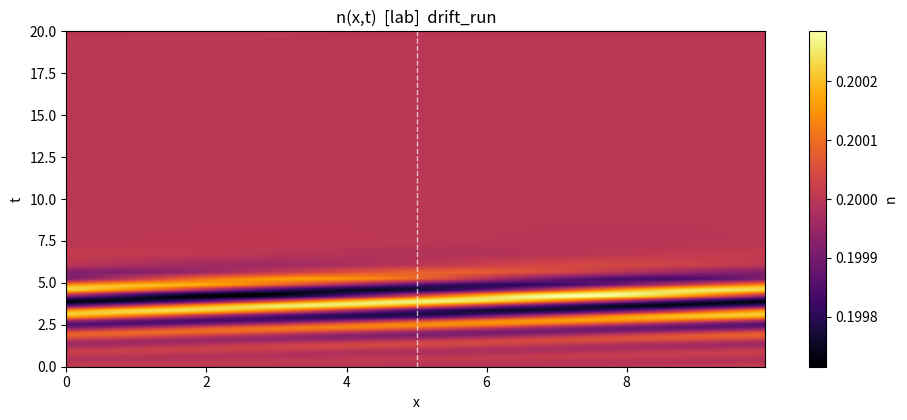
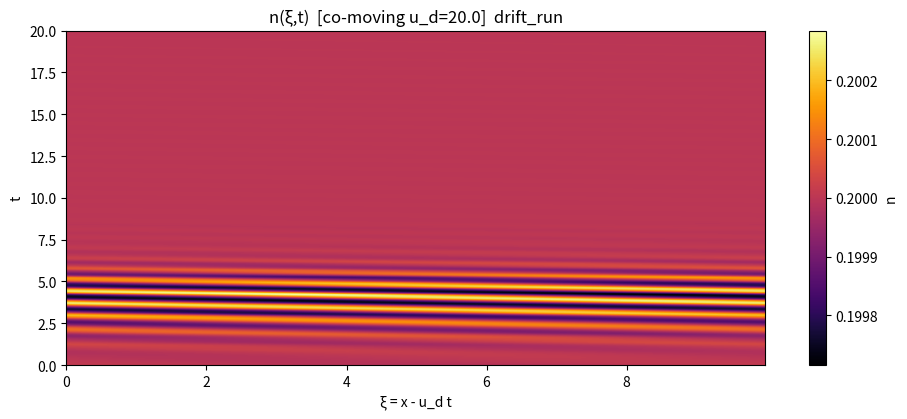
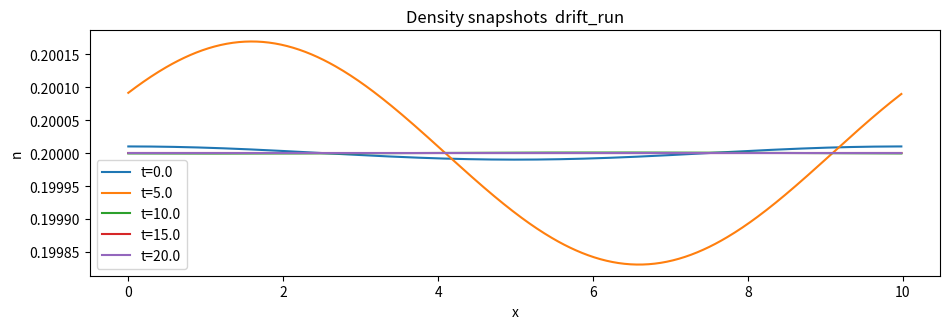

Source code (Python) for these figures, in order:
import numpy as np
import matplotlib.pyplot as plt
from dataclasses import dataclass
from numpy.fft import fft, ifft, fftfreq
from scipy.integrate import solve_ivp
import os

@dataclass
class P:
    m: float = 1.0
    e: float = 1.0
    U: float = 1.0#0.06
    nbar0: float = 0.2
    Gamma0: float = 2.50#0.08
    w: float = 5.0
    include_poisson: bool = False
    eps: float = 20.0

    u_d: float = 20.00
    # u_d: float = .0
    maintain_drift: str = "field"
    Kp: float = 0.15

    Dn: float = 5.0#0.03
    Dp: float = 0.1

    J0: float = 1.0#0.04
    sigma_J: float = 2.0**1/2#6.0
    x0: float = 5.0
    source_model: str = "as_given"

    use_nbar_gaussian: bool = False
    nbar_amp: float = 0.0
    nbar_sigma: float = 120.0

    L: float = 10.0
    Nx: int = 512
    t_final: float = 20.0
    n_save: int = 360
    # rtol: float = 5e-7
    # atol: float = 5e-9
    rtol = 1e-3
    atol = 1e-7
    n_floor: float = 1e-7
    dealias_23: bool = True

    seed_amp_n: float = 20e-3#5e-3
    seed_mode: int = 3
    seed_amp_p: float = 20e-3#5e-3

    outdir: str = "out_drift"
    cmap: str = "inferno"

par = P()

x = np.linspace(0.0, par.L, par.Nx, endpoint=False)
dx = x[1] - x[0]
k = 2*np.pi*fftfreq(par.Nx, d=dx)
ik = 1j*k
k2 = k**2

def Dx(f):  return (ifft(ik * fft(f))).real
def Dxx(f): return (ifft((-k2) * fft(f))).real

def filter_23(f):
    if not par.dealias_23: return f
    fh = fft(f)
    kc = par.Nx//3
    fh[kc:-kc] = 0.0
    return (ifft(fh)).real

def Gamma(n):
    return par.Gamma0 * np.exp(-np.maximum(n, par.n_floor)/par.w)

def Pi0(n):
    return 0.5 * par.U * n**2

def phi_from_n(n, nbar):
    rhs_hat = fft((par.e/par.eps) * (n - nbar))
    phi_hat = np.zeros_like(rhs_hat, dtype=np.complex128)
    nz = (k2 != 0)
    phi_hat[nz] = rhs_hat[nz] / (-k2[nz])
    return (ifft(phi_hat)).real

def periodic_delta(x, x0, L): return (x - x0 + 0.5*L) % L - 0.5*L

def nbar_profile():
    if par.use_nbar_gaussian and par.nbar_amp != 0.0:
        d = periodic_delta(x, par.x0, par.L)
        return par.nbar0 + par.nbar_amp * np.exp(-0.5*(d/par.nbar_sigma)**2)
    else:
        return np.full_like(x, par.nbar0)

def pbar_profile(nbar):
    return par.m * nbar * par.u_d

def J_profile():
    d = periodic_delta(x, par.x0, par.L)
    return par.J0 * np.exp(-0.5*(d/par.sigma_J)**2)

def gamma_from_J(Jx): 
    # print(np.trapz(Jx, x)/par.L)
    return np.trapz(Jx, x)/par.L

def S_injection(n, nbar, Jx, gamma):
    if par.source_model == "as_given":
        # print(f"nbar: {nbar}")
        return Jx * nbar - gamma * (n - nbar)
    elif par.source_model == "balanced":
        return Jx * nbar - gamma * n
    else:
        raise ValueError("source_model must be 'as_given' or 'balanced'")

def E_base_from_drift(nbar):
    # print(par.m * par.u_d * np.mean(Gamma(nbar)) /0.8187307530779819*40.0)
    return par.m * par.u_d * np.mean(Gamma(nbar)) / par.e /0.8187307530779819*40.0

def rhs(t, y, E_base):
    N = par.Nx
    n = y[:N]
    p = y[N:]

    nbar = nbar_profile()
    pbar = pbar_profile(nbar)

    n_eff = np.maximum(n, par.n_floor)

    Jx = J_profile()
    gamma = gamma_from_J(Jx)
    SJ = S_injection(n_eff, nbar, Jx, gamma)

    v = p/(par.m*n_eff)
    u_mean = float(np.mean(v))
    if par.maintain_drift == "feedback":
        E_eff = E_base + par.Kp * (par.u_d - u_mean)
    else:
        E_eff = E_base

    dn_dt = -Dx(p) + par.Dn * Dxx(n) + SJ *0
    dn_dt = filter_23(dn_dt)

    Pi = Pi0(n_eff) + (p**2)/(par.m*n_eff)
    grad_Pi = Dx(Pi)
    force_Phi = 0.0
    if par.include_poisson:
        phi = phi_from_n(n_eff, nbar)
        force_Phi = n_eff * Dx(phi)

    dp_dt = -Gamma(n_eff)*p - grad_Pi + par.e*n_eff*E_eff - force_Phi + par.Dp * Dxx(p)
    dp_dt = filter_23(dp_dt)

    return np.concatenate([dn_dt, dp_dt])

def initial_fields():
    nbar = nbar_profile()
    pbar = pbar_profile(nbar)
    n0 = nbar.copy()
    p0 = pbar.copy()
    if par.seed_amp_n != 0.0 and par.seed_mode != 0:
        kx = 2*np.pi*par.seed_mode / par.L
        n0 += par.seed_amp_n * np.cos(kx * x)
    if par.seed_amp_p != 0.0 and par.seed_mode != 0:
        kx = 2*np.pi*par.seed_mode / par.L
        p0 += par.seed_amp_p * np.cos(kx * x)
    return n0, p0

def run_once(tag="drift"):
    os.makedirs(par.outdir, exist_ok=True)

    n0, p0 = initial_fields()
    E_base = E_base_from_drift(nbar_profile()) if par.maintain_drift in ("field","feedback") else 0.0

    # print(E_base)
    E_base = 15.0#10.0

    y0 = np.concatenate([n0, p0])
    t_eval = np.linspace(0.0, par.t_final, par.n_save)

    sol = solve_ivp(lambda t,y: rhs(t,y,E_base),
                    (0.0, par.t_final), y0, t_eval=t_eval,
                    method="BDF", rtol=par.rtol, atol=par.atol)

    N = par.Nx
    n_t = sol.y[:N,:]
    p_t = sol.y[N:,:]

    n_eff_t = np.maximum(n_t, par.n_floor)
    v_t = p_t/(par.m*n_eff_t)
    print(f"[run]  <u>(t=0)={np.mean(v_t[:,0]):.4f},  <u>(t_end)={np.mean(v_t[:,-1]):.4f},  target u_d={par.u_d:.4f}")

    # print(n_t.T)

    # for i in n_t.T:
    #     for j in i:
    #         print(j, end=" ")
    #     print()

    extent=[x.min(), x.max(), sol.t.min(), sol.t.max()]
    plt.figure(figsize=(9.6,4.3))
    plt.imshow(n_t.T, origin="lower", aspect="auto", extent=extent, cmap=par.cmap)
    # plt.ylim(12,22)
    plt.xlabel("x"); plt.ylabel("t"); plt.title(f"n(x,t)  [lab]  {tag}")
    plt.colorbar(label="n")
    plt.plot([par.x0, par.x0], [sol.t.min(), sol.t.max()], 'w--', lw=1, alpha=0.7)
    plt.tight_layout(); plt.savefig(f"{par.outdir}/spacetime_n_lab_{tag}.png", dpi=160); plt.close()

    n_co = np.empty_like(n_t)
    for j, tj in enumerate(sol.t):
        shift = (par.u_d * tj) % par.L
        s_idx = int(np.round(shift/dx)) % par.Nx
        n_co[:, j] = np.roll(n_t[:, j], -s_idx)
    plt.figure(figsize=(9.6,4.3))
    plt.imshow(n_co.T, origin="lower", aspect="auto",
               extent=[x.min(), x.max(), sol.t.min(), sol.t.max()], cmap=par.cmap)
    plt.xlabel("ξ = x - u_d t"); plt.ylabel("t"); plt.title(f"n(ξ,t)  [co-moving u_d={par.u_d}]  {tag}")
    plt.colorbar(label="n"); plt.tight_layout()
    plt.savefig(f"{par.outdir}/spacetime_n_comoving_{tag}.png", dpi=160); plt.close()

    plt.figure(figsize=(9.6,3.4))
    for frac in [0.0, 0.25, 0.5, 0.75, 1.0]:
        j = int(frac*(len(sol.t)-1))
        plt.plot(x, n_t[:,j], label=f"t={sol.t[j]:.1f}")
        # break
    plt.legend(); plt.xlabel("x"); plt.ylabel("n"); plt.title(f"Density snapshots  {tag}")
    plt.tight_layout(); plt.savefig(f"{par.outdir}/snapshots_n_{tag}.png", dpi=160); plt.close()

    return sol.t, n_t, p_t

def measure_sigma_for_mode(m_pick=3, A=1e-3, t_short=35.0):
    oldA, oldm = par.seed_amp_n, par.seed_mode
    par.seed_amp_n, par.seed_mode = A, m_pick
    t, n_t, _ = run_once(tag=f"sigma_m{m_pick}")

    # print(n_t.T)
    par.seed_amp_n, par.seed_mode = oldA, oldm

    nhat_t = fft(n_t, axis=0)[m_pick, :]
    amp = np.abs(nhat_t)
    i0 = max(2, int(0.1*len(t))); i1 = int(0.5*len(t))
    slope = np.polyfit(t[i0:i1], np.log(amp[i0:i1] + 1e-30), 1)[0]
    print(f"[sigma] mode m={m_pick}, sigma≈{slope:+.3e}")
    return slope

if __name__ == "__main__":
    os.makedirs(par.outdir, exist_ok=True)

    # par.maintain_drift = "feedback"
    # par.include_poisson = False
    # par.source_model = "as_given"


    # --- stability test knobs ---
    par.include_poisson = False
    par.J0 = 0.0                 # no injection
    par.source_model = "as_given"
    par.maintain_drift = "field" # fixed E to hold mean drift
    par.seed_mode = 1
    # par.seed_amp_n = 1e-4 * par.nbar0 / 2.2
    # par.seed_amp_p = 1e-4 * par.m * par.nbar0 * par.u_d/ 2.2

    par.seed_amp_n = 1e-05#1e-4 * par.nbar0 / 2.2
    par.seed_amp_p = 1e-04#0.0001#1e-4 * par.m * par.nbar0 * par.u_d/ 2.2


    print(par.seed_amp_n)
    print(par.seed_amp_p)

    run_once(tag="drift_run")
